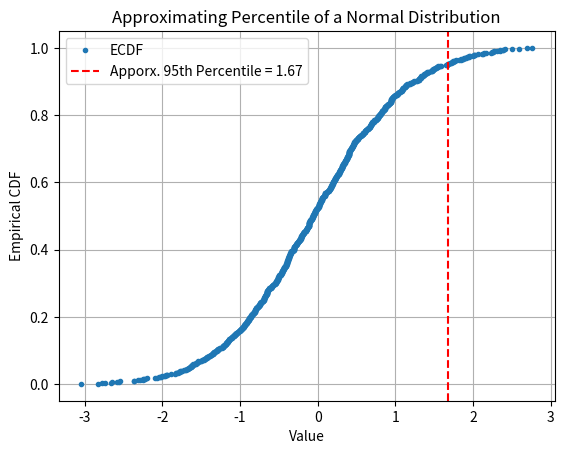

This figure's Python source:
import numpy as np
import matplotlib.pyplot as plt

# Define the parameters of the normal distribution
mean = 0.0  # Mean of the normal distribution
std_dev = 1.0  # Standard deviation of the normal distribution

# Generate a random sample from the normal distribution
np.random.seed(0)  # for reproducibility
sample_size = 1000
sample = np.random.normal(mean, std_dev, sample_size)

# Define the desired percentile (e.g., 95%)
percentile = 95

# Sort the sample in ascending order
sorted_sample = np.sort(sample)

# Calculate the empirical cumulative density function (ECDF)
ecdf = np.arange(1, sample_size + 1) / sample_size

# Find the position of the desired percentile within the ECDF
index = int((percentile / 100) * sample_size)

# Approximate the percentile value using order statistics
percentile_value = sorted_sample[index]

# Plot the ECDF
plt.plot(sorted_sample, ecdf, marker='.', linestyle='none', label='ECDF')
plt.axvline(x=percentile_value, color='r', linestyle='--', label=f'Apporx. {percentile}th Percentile = {percentile_value:.2f}')

plt.xlabel('Value')
plt.ylabel('Empirical CDF')
plt.title('Approximating Percentile of a Normal Distribution')
plt.legend()
plt.grid(True)

# Save the plot
plt.savefig('est_95_perc.png', dpi=300)

